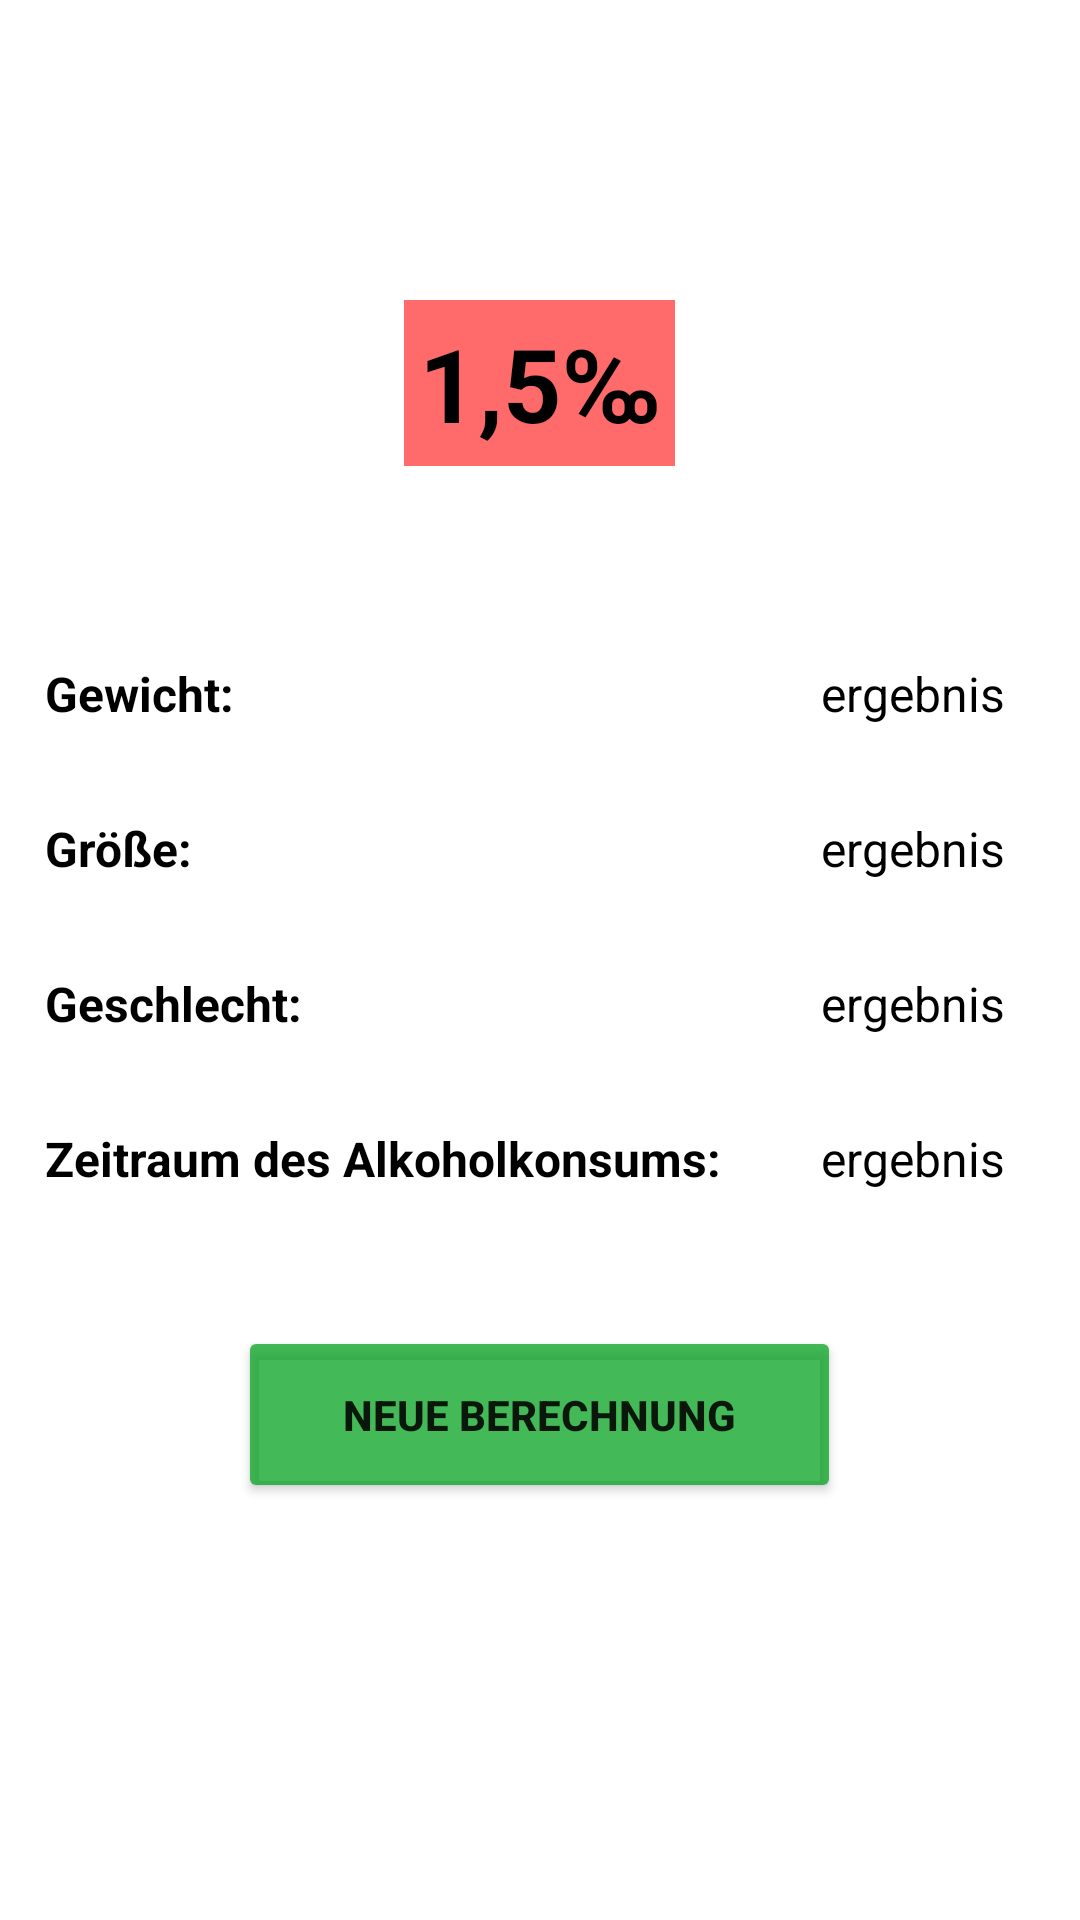

The Android layout XML behind this screen, and the referenced resources:
<!-- AndroidManifest.xml: application theme Theme.Gruppe5WidmarkFormelApp -->
<!-- res/layout/fragment_result.xml -->
<?xml version="1.0" encoding="utf-8"?>
<layout xmlns:android="http://schemas.android.com/apk/res/android"
    xmlns:tools="http://schemas.android.com/tools"
    tools:context=".ResultFragment">

    <LinearLayout
        android:layout_width="match_parent"
        android:layout_height="match_parent"
        android:gravity="center_horizontal"
        android:orientation="vertical">

        <LinearLayout
            android:layout_width="wrap_content"
            android:layout_height="wrap_content"
            android:layout_marginTop="100dp"
            android:layout_marginBottom="50dp"
            android:background="#95FF0000"
            android:orientation="horizontal"
            android:padding="5dp">

            <TextView
                android:id="@+id/result"
                android:layout_width="wrap_content"
                android:layout_height="wrap_content"
                android:text="@string/textResultValue"
                android:textAppearance="@style/TextAppearance.AppCompat.Display1"
                android:textColor="@color/black"
                android:textStyle="bold" />

        </LinearLayout>

        <LinearLayout
            android:layout_width="match_parent"
            android:layout_height="wrap_content"
            android:orientation="horizontal">

            <TextView
                android:id="@+id/textResultWeight"
                style="@style/textStyleInput"
                android:text="@string/textWeight" />

            <TextView
                android:id="@+id/resultWeight"
                style="@style/textUnit"
                android:text="ergebnis" />
        </LinearLayout>

        <LinearLayout
            android:layout_width="match_parent"
            android:layout_height="wrap_content"
            android:orientation="horizontal">

            <TextView
                android:id="@+id/textResultHeight"
                style="@style/textStyleInput"
                android:text="@string/textHeight" />

            <TextView
                android:id="@+id/resultHeight"
                style="@style/textUnit"
                android:text="ergebnis" />
        </LinearLayout>

        <LinearLayout
            android:layout_width="match_parent"
            android:layout_height="wrap_content"
            android:orientation="horizontal">

            <TextView
                android:id="@+id/textResultGender"
                style="@style/textStyleInput"
                android:text="@string/textGender" />

            <TextView
                android:id="@+id/resultGender"
                style="@style/textUnit"
                android:text="ergebnis" />
        </LinearLayout>

        <LinearLayout
            android:layout_width="match_parent"
            android:layout_height="wrap_content"
            android:orientation="horizontal">

            <TextView
                android:id="@+id/textResultDuration"
                style="@style/textStyleInput"
                android:text="@string/textDuration" />

            <TextView
                android:id="@+id/resultDuration"
                style="@style/textUnit"
                android:text="ergebnis" />
        </LinearLayout>

        <LinearLayout
            android:layout_width="match_parent"
            android:layout_height="wrap_content"
            android:orientation="horizontal"></LinearLayout>

        <Button
            android:id="@+id/button"
            style="@style/buttonGreen"
            android:text="@string/buttonNewCalculation" />

    </LinearLayout>
</layout>
<!-- resources referenced by this layout -->
<resources>
  <color name="black">#FF000000</color>
  <string name="buttonNewCalculation">Neue Berechnung</string>
  <string name="textDuration">Zeitraum des Alkoholkonsums:</string>
  <string name="textGender">Geschlecht:</string>
  <string name="textHeight">Größe:</string>
  <string name="textResultValue">1,5‰</string>
  <string name="textWeight">Gewicht:</string>
  <style name="buttonGreen">
          <item name="android:layout_width">wrap_content</item>
          <item name="android:layout_height">wrap_content</item>
          <item name="android:layout_gravity">bottom|center_horizontal</item>
          <item name="android:layout_marginTop">30dp</item>
          <item name="android:backgroundTint">@color/primary_color</item>
          <item name="android:paddingLeft">35dp</item>
          <item name="android:paddingTop">20dp</item>
          <item name="android:textStyle">bold</item>
          <item name="android:paddingRight">35dp</item>
          <item name="android:paddingBottom">20dp</item>
      </style>
  <style name="textStyleInput">
          <item name="android:layout_width">@dimen/textFieldWidth</item>
          <item name="android:layout_height">wrap_content</item>
          <item name="android:gravity">center_vertical</item>
          <item name="android:padding">15dp</item>
          <item name="android:textColor">@color/black</item>
          <item name="android:textSize">@dimen/textSize</item>
          <item name="android:textStyle">bold</item>
          <item name="android:layout_weight">2</item>
      </style>
  <style name="textUnit">
          <item name="android:layout_width">wrap_content</item>
          <item name="android:layout_height">wrap_content</item>
          <item name="android:layout_marginEnd">@dimen/marginEnd</item>
          <item name="android:textColor">@color/black</item>
          <item name="android:textSize">@dimen/textSize</item>
      </style>
  <style name="Theme.Gruppe5WidmarkFormelApp" parent="Theme.MaterialComponents.DayNight.DarkActionBar">
          
          <item name="colorPrimary">@color/purple_500</item>
          <item name="colorPrimaryVariant">@color/purple_700</item>
          <item name="colorOnPrimary">@color/white</item>
          
          <item name="colorSecondary">@color/teal_200</item>
          <item name="colorSecondaryVariant">@color/teal_700</item>
          <item name="colorOnSecondary">@color/black</item>
          
          <item name="android:statusBarColor" tools:targetApi="l">?attr/colorPrimaryVariant</item>
          
      </style>
  <color name="primary_color">#C109A323</color>
  <dimen name="textFieldWidth">200dp</dimen>
  <dimen name="textSize">16sp</dimen>
  <dimen name="marginEnd">25dp</dimen>
  <color name="purple_500">#FF6200EE</color>
  <color name="purple_700">#FF3700B3</color>
  <color name="white">#FFFFFFFF</color>
  <color name="teal_200">#FF03DAC5</color>
  <color name="teal_700">#FF018786</color>
</resources>
